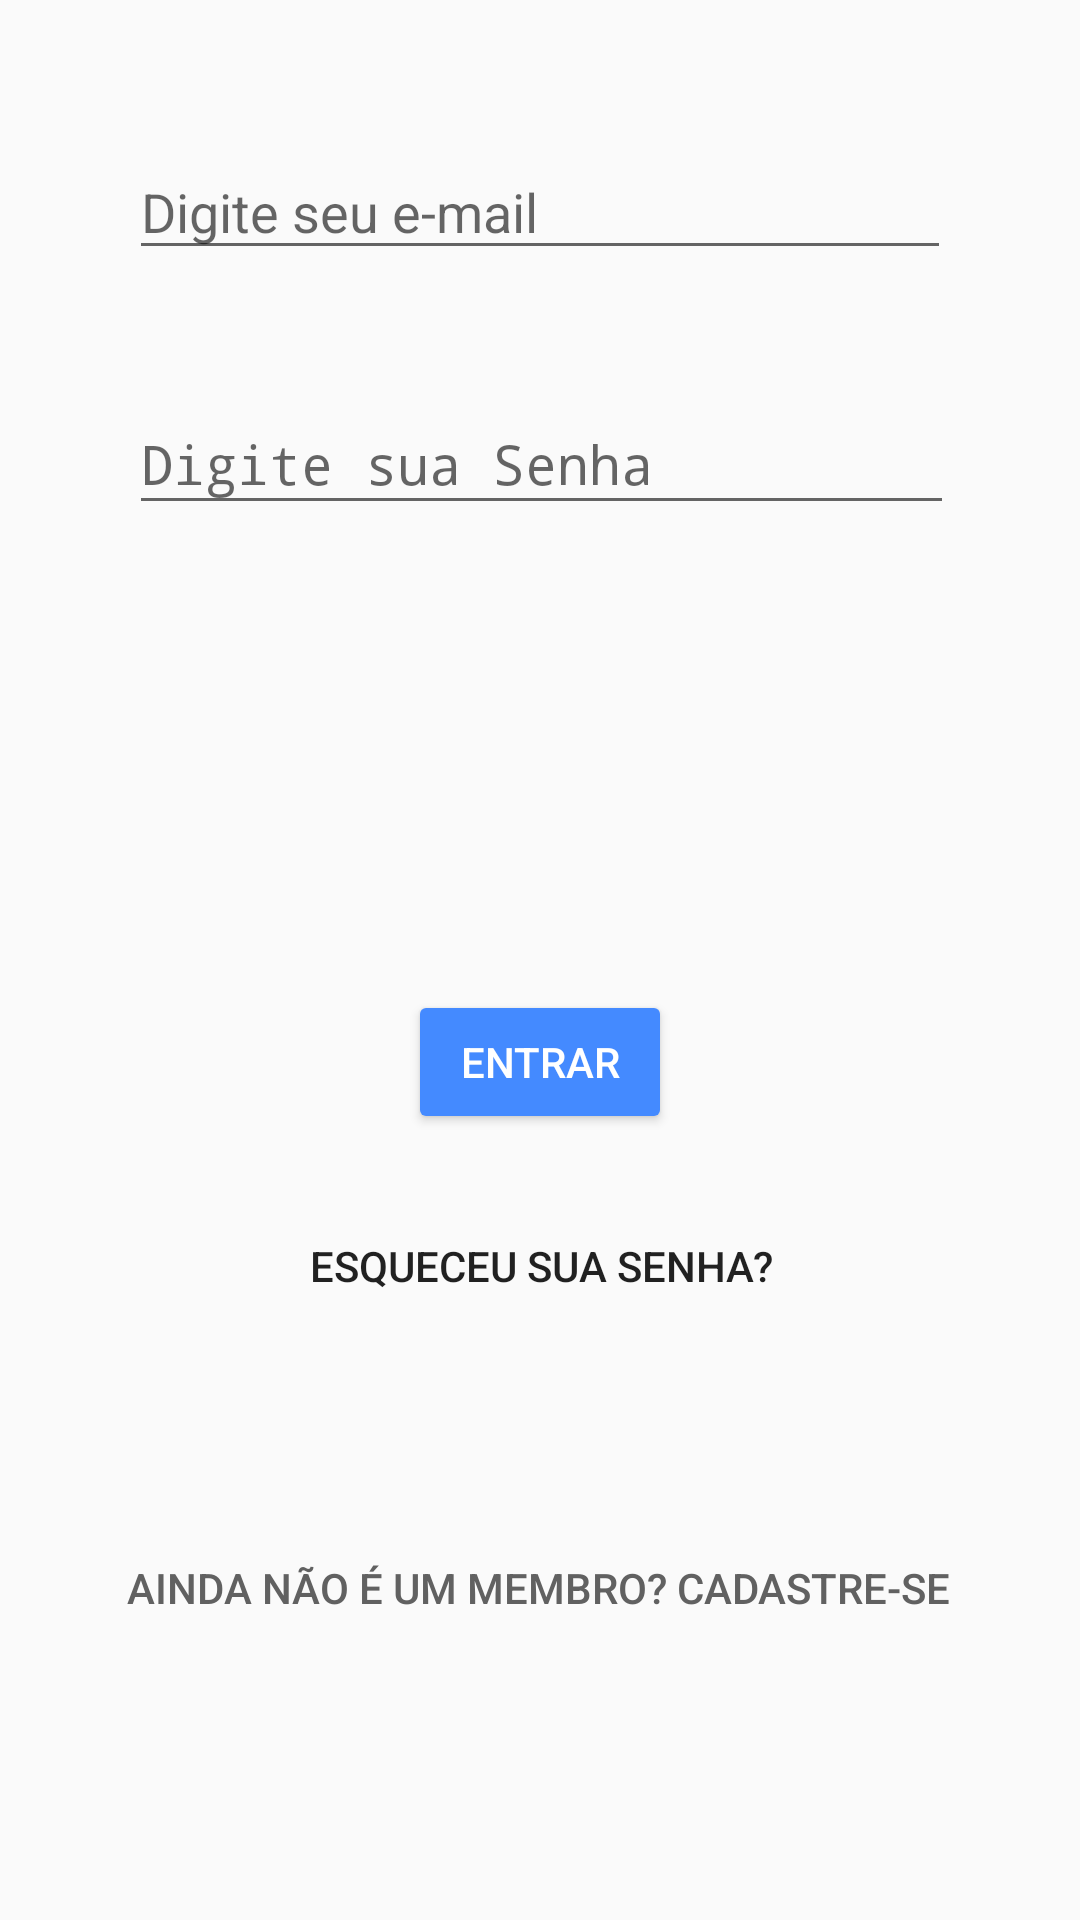

Produce the Android XML layout that renders to this screen, including the resource entries it uses.
<!-- AndroidManifest.xml: activity theme AppThemeNoActionBar -->
<!-- res/layout/activity_entrada_dois.xml -->
<?xml version="1.0" encoding="utf-8"?>
<android.support.constraint.ConstraintLayout xmlns:android="http://schemas.android.com/apk/res/android"
    xmlns:app="http://schemas.android.com/apk/res-auto"
    xmlns:tools="http://schemas.android.com/tools"
    android:layout_width="match_parent"
    android:layout_height="match_parent"
    tools:context="br.com.produtividade.EntradaDoisActivity">

    <Button
        android:id="@+id/btnCadastrarSe"
        style="@style/Widget.AppCompat.Button.Borderless"
        android:layout_width="wrap_content"
        android:layout_height="73dp"
        android:layout_marginBottom="36dp"
        android:layout_marginLeft="30dp"
        android:layout_marginTop="8dp"
        android:text="Ainda não é um membro? Cadastre-se"
        android:textColor="@color/colorPrimaryDark"
        app:layout_constraintBottom_toBottomOf="parent"
        app:layout_constraintLeft_toLeftOf="parent"
        app:layout_constraintTop_toBottomOf="@+id/btnResetarSenhaLogin"
        tools:layout_constraintBottom_creator="1"
        tools:layout_constraintLeft_creator="1" />


    <ProgressBar
        android:id="@+id/progressBarLogin"
        android:layout_width="wrap_content"
        android:layout_height="wrap_content"
        android:visibility="gone"
        tools:layout_constraintTop_creator="1"
        tools:layout_constraintRight_creator="1"
        tools:layout_constraintLeft_creator="1"
        app:layout_constraintRight_toRightOf="parent"

        app:layout_constraintLeft_toLeftOf="parent"
        app:layout_constraintTop_toBottomOf="@+id/textInputLayout"
        android:layout_marginTop="39dp" />

    <Button
        android:id="@+id/btnResetarSenhaLogin"
        style="@style/Widget.AppCompat.Button.Borderless"
        android:layout_width="wrap_content"
        android:layout_height="wrap_content"
        android:layout_marginTop="20dp"
        android:text="Esqueceu sua senha?"
        app:layout_constraintHorizontal_bias="0.502"
        app:layout_constraintLeft_toLeftOf="parent"
        app:layout_constraintRight_toRightOf="parent"
        app:layout_constraintTop_toBottomOf="@+id/btnEntrar"
        tools:layout_constraintBottom_creator="1"
        tools:layout_constraintLeft_creator="1"
        tools:layout_constraintRight_creator="1" />

    <Button
        android:id="@+id/btnEntrar"
        android:layout_width="wrap_content"
        android:layout_height="48dp"
        android:layout_marginTop="152dp"
        android:backgroundTint="@color/colorAccent"
        android:text="Entrar"
        android:textColor="@color/white"
        app:layout_constraintLeft_toLeftOf="parent"
        app:layout_constraintRight_toRightOf="parent"
        app:layout_constraintTop_toBottomOf="@+id/textInputLayout"
        tools:layout_constraintBottom_creator="1"
        tools:layout_constraintLeft_creator="1"
        tools:layout_constraintRight_creator="1" />

    <android.support.design.widget.TextInputLayout
        android:id="@+id/textInputLayout2"
        android:layout_width="0dp"
        android:layout_height="60dp"
        tools:layout_constraintRight_creator="1"
        tools:layout_constraintBottom_creator="1"
        app:layout_constraintBottom_toTopOf="@+id/textInputLayout"
        android:layout_marginStart="43dp"
        android:layout_marginEnd="43dp"
        app:layout_constraintRight_toRightOf="parent"
        tools:layout_constraintLeft_creator="1"
        android:layout_marginBottom="23dp"
        app:layout_constraintLeft_toLeftOf="parent">


        <EditText
            android:id="@+id/txtEmailLogin"
            android:layout_width="match_parent"
            android:layout_height="40dp"
            android:layout_marginBottom="47dp"
            android:ems="10"
            android:hint="Digite seu e-mail"
            android:inputType="textEmailAddress"
            app:layout_constraintBottom_toTopOf="@+id/txtSenhaLogin"
            app:layout_constraintHorizontal_bias="0.51"
            app:layout_constraintLeft_toLeftOf="@+id/txtSenhaLogin"
            app:layout_constraintRight_toRightOf="@+id/txtSenhaLogin"
            tools:layout_constraintBottom_creator="1"
            tools:layout_constraintLeft_creator="1"
            tools:layout_constraintRight_creator="1" />


    </android.support.design.widget.TextInputLayout>

    <android.support.design.widget.TextInputLayout
        android:id="@+id/textInputLayout"
        android:layout_width="275dp"
        android:layout_height="56dp"
        android:layout_marginLeft="8dp"
        android:layout_marginRight="8dp"
        android:layout_marginTop="122dp"
        app:layout_constraintHorizontal_bias="0.507"
        app:layout_constraintLeft_toLeftOf="parent"
        app:layout_constraintRight_toRightOf="parent"
        app:layout_constraintTop_toTopOf="parent"
        tools:layout_constraintLeft_creator="1"
        tools:layout_constraintRight_creator="1"
        tools:layout_constraintTop_creator="1">

        <EditText
            android:id="@+id/txtSenhaLogin"
            android:layout_width="match_parent"
            android:layout_height="42dp"
            android:layout_marginBottom="47dp"
            android:ems="10"
            android:hint="Digite sua Senha"
            android:inputType="textPassword"
            app:layout_constraintBottom_toTopOf="@+id/btnEntrar"
            app:layout_constraintLeft_toLeftOf="parent"
            app:layout_constraintRight_toRightOf="parent"
            tools:layout_constraintBottom_creator="1"
            tools:layout_constraintLeft_creator="1"
            tools:layout_constraintRight_creator="1" />

    </android.support.design.widget.TextInputLayout>


</android.support.constraint.ConstraintLayout>
<!-- resources referenced by this layout -->
<resources>
  <color name="colorAccent">#448aff</color>
  <color name="colorPrimaryDark">#616161</color>
  <color name="white">#ffffff</color>
  <style name="AppThemeNoActionBar" parent="Theme.AppCompat.Light.NoActionBar">
          
          <item name="colorPrimary">@color/colorPrimary</item>
          <item name="colorPrimaryDark">@color/colorPrimaryDark</item>
          <item name="colorAccent">@color/colorAccent</item>
          <item name="windowActionBar">false</item>
          <item name="windowNoTitle">true</item>
      </style>
  <color name="colorPrimary">#9e9e9e</color>
</resources>
